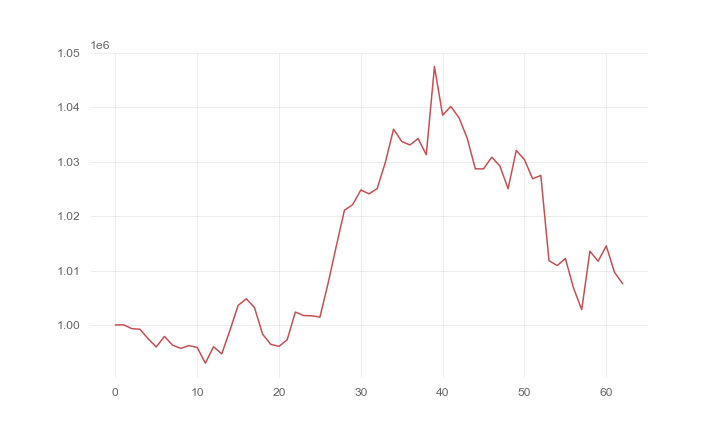

The data file committed next to this chart (first rows):
, 0
0, 1000000
1, 1000029
2, 999322
3, 999218
4, 997470
5, 995964
6, 997894
7, 996276
8, 995698
9, 996207
10, 995865
11, 992973
12, 996006
13, 994678
14, 998989
15, 1003588
16, 1004813
17, 1003210
18, 998300
19, 996426
20, 996064
21, 997274
22, 1002375
23, 1001731
24, 1001688
25, 1001448
26, 1007663
27, 1014491
28, 1021111
29, 1022132
30, 1024823
31, 1024117
32, 1025083
33, 1029919
34, 1036009
35, 1033756
36, 1033109
37, 1034283
38, 1031312
39, 1047509
40, 1038587
41, 1040185
42, 1038115
43, 1034358
44, 1028719
45, 1028712
46, 1030861
47, 1029237
48, 1025067
49, 1032091
50, 1030409
51, 1026883
52, 1027499
53, 1011825
54, 1010931
55, 1012215
56, 1006792
57, 1002815
58, 1013569
59, 1011718
... 3 more rows
